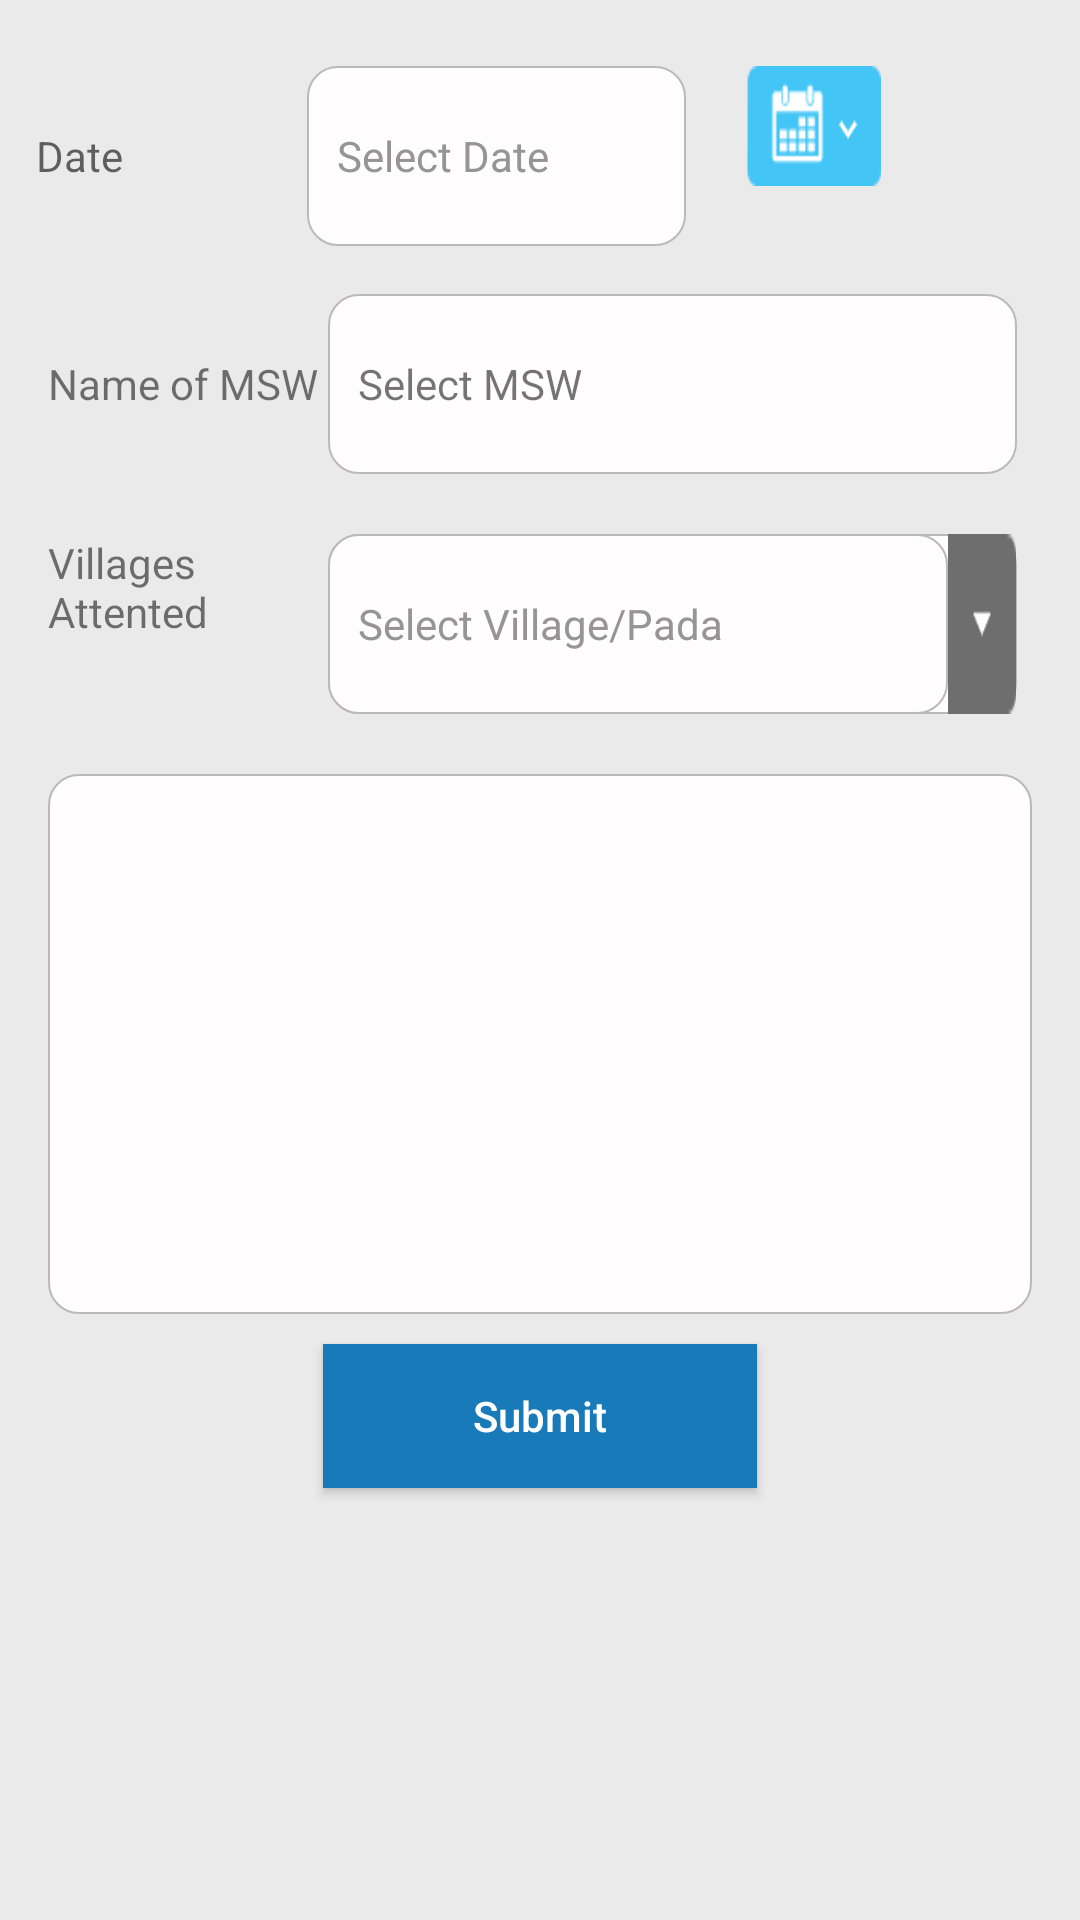

The Android layout XML behind this screen, and the referenced resources:
<!-- AndroidManifest.xml: application theme AppTheme -->
<!-- res/layout/msw_distribution_fragment.xml -->
<?xml version="1.0" encoding="utf-8"?>
<LinearLayout xmlns:android="http://schemas.android.com/apk/res/android"
    android:layout_width="match_parent"
    android:layout_height="match_parent"
    android:background="@color/background_color"
    android:orientation="vertical">


    <LinearLayout
        android:layout_width="match_parent"
        android:layout_height="match_parent"
        android:layout_margin="6dp"
        android:orientation="vertical">

        <LinearLayout
            android:layout_width="match_parent"
            android:layout_height="wrap_content"
            android:layout_margin="6dp"
            android:orientation="horizontal"
            android:weightSum="2">

            <LinearLayout
                android:layout_width="match_parent"
                android:layout_height="wrap_content"
                android:layout_marginTop="10dp"
                android:orientation="horizontal"
                android:weightSum="3">

                <TextView
                    android:layout_width="0dp"
                    android:layout_height="wrap_content"
                    android:layout_weight="1.00"
                    android:text="Date "
                    android:textAppearance="?android:attr/textAppearanceMedium"
                    android:textSize="14sp" />

                <EditText
                    android:id="@+id/dateTxt"
                    android:layout_width="0dp"
                    android:layout_height="60dp"
                    android:layout_weight="1.40"
                    android:background="@drawable/edittext_shape"
                    android:hint="Select Date"
                    android:paddingLeft="10dp"
                    android:textColorHint="@color/bw_light_black"
                    android:textSize="14sp" />

                <ImageView
                    android:id="@+id/dateIco"
                    android:layout_width="45dp"
                    android:layout_height="40dp"
                    android:scaleType="fitXY"
                    android:layout_marginLeft="20dp"
                    android:src="@mipmap/calendar" />
            </LinearLayout>


        </LinearLayout>


        <LinearLayout
            android:layout_width="match_parent"
            android:layout_height="wrap_content"
            android:layout_margin="10dp"
            android:orientation="horizontal"
            android:weightSum="2">

            <TextView
                android:layout_width="0dp"
                android:layout_height="wrap_content"
                android:layout_weight="0.57"
                android:text="Name of MSW "
                android:textSize="14sp" />

            <TextView
                android:id="@+id/tvMSWDisti"
                android:layout_width="0dp"
                android:layout_height="60dp"
                android:layout_weight="1.40"
                android:background="@drawable/edittext_shape"
                android:gravity="center_vertical"
                android:paddingLeft="10dp"
                android:text="Select MSW"
                android:textColorHint="@color/bw_light_black"
                android:textSize="14sp" />

        </LinearLayout>

        <LinearLayout
            android:layout_width="match_parent"
            android:layout_height="wrap_content"
            android:layout_margin="10dp"
            android:orientation="horizontal"
            android:weightSum="2">

            <TextView
                android:layout_width="0dp"
                android:layout_height="wrap_content"
                android:layout_weight="0.57"
                android:text="Villages Attented "
                android:textSize="14sp" />

            <LinearLayout
                android:id="@+id/llVillage"
                android:layout_width="0dp"
                android:layout_height="60dp"
                android:layout_weight="1.40"
                android:background="@drawable/edittext_shape"
                android:orientation="horizontal"
                android:weightSum="2">

                <AutoCompleteTextView
                    android:id="@+id/tvVillages"
                    android:layout_width="0dp"
                    android:layout_height="match_parent"
                    android:layout_weight="1.80"
                    android:background="@drawable/edittext_shape"
                    android:gravity="center_vertical"
                    android:hint="Select Village/Pada"
                    android:paddingLeft="10dp"
                    android:textColorHint="@color/bw_light_black"
                    android:textSize="14sp" />

                <ImageView
                    android:id="@+id/ivVillage"
                    android:layout_width="0dp"
                    android:layout_height="match_parent"
                    android:layout_weight="0.20"
                    android:background="@mipmap/dropdown_arrow" />

            </LinearLayout>
        </LinearLayout>

        <LinearLayout

            android:layout_width="match_parent"
            android:layout_height="180dp"
            android:layout_margin="10dp"
            android:background="@drawable/edittext_shape">

            <ListView
                android:id="@+id/list"
                android:layout_width="match_parent"
                android:layout_height="wrap_content"
                android:layout_margin="20dp"
                android:divider="@null"
                android:dividerHeight="0dp">

            </ListView>

        </LinearLayout>


        <TextView
            android:id="@+id/textView3"
            android:layout_width="wrap_content"
            android:layout_height="wrap_content"
            android:text="New Text"
            android:visibility="gone" />

        <Button
            android:id="@+id/btnsubmit"
            android:layout_width="wrap_content"
            android:layout_height="wrap_content"
            android:layout_gravity="center_horizontal"
            android:background="@color/blue"
            android:paddingBottom="10dp"
            android:paddingLeft="50dp"
            android:paddingRight="50dp"
            android:paddingTop="10dp"
            android:text="Submit"
            android:textAllCaps="false"
            android:textColor="@color/white"
            android:textSize="14sp" />

    </LinearLayout>


</LinearLayout>
<!-- resources referenced by this layout -->
<resources>
  <color name="background_color">#EAEAEA</color>
  <color name="blue">#187ab8</color>
  <color name="bw_light_black">#959595</color>
  <color name="white">#ffffff</color>
  <!-- drawable edittext_shape (drawable) -->
  <?xml version="1.0" encoding="utf-8"?>
  <shape xmlns:android="http://schemas.android.com/apk/res/android"
      android:shape="rectangle" >
  
      <corners
          android:bottomLeftRadius="10dp"
          android:bottomRightRadius="10dp"
          android:topLeftRadius="10dp"
          android:topRightRadius="10dp"
          />
  
      <solid android:color="#FFFDFD" />
  
      <stroke
          android:width="2px"
          android:color="#bbbaba" />
  
  </shape>
  <!-- mipmap calendar: png bitmap (mipmap-xhdpi, 938 bytes) -->
  <!-- mipmap dropdown_arrow: png bitmap (mipmap-xhdpi, 308 bytes) -->
  <style name="AppTheme" parent="Theme.AppCompat.Light.DarkActionBar">
          
          <item name="colorPrimary">@color/colorPrimary</item>
          <item name="colorPrimaryDark">@color/colorPrimaryDark</item>
          <item name="colorAccent">@color/colorAccent</item>
      </style>
  <color name="colorPrimary">#187ab8</color>
  <color name="colorPrimaryDark">#187ab8</color>
  <color name="colorAccent">#FF4081</color>
</resources>
